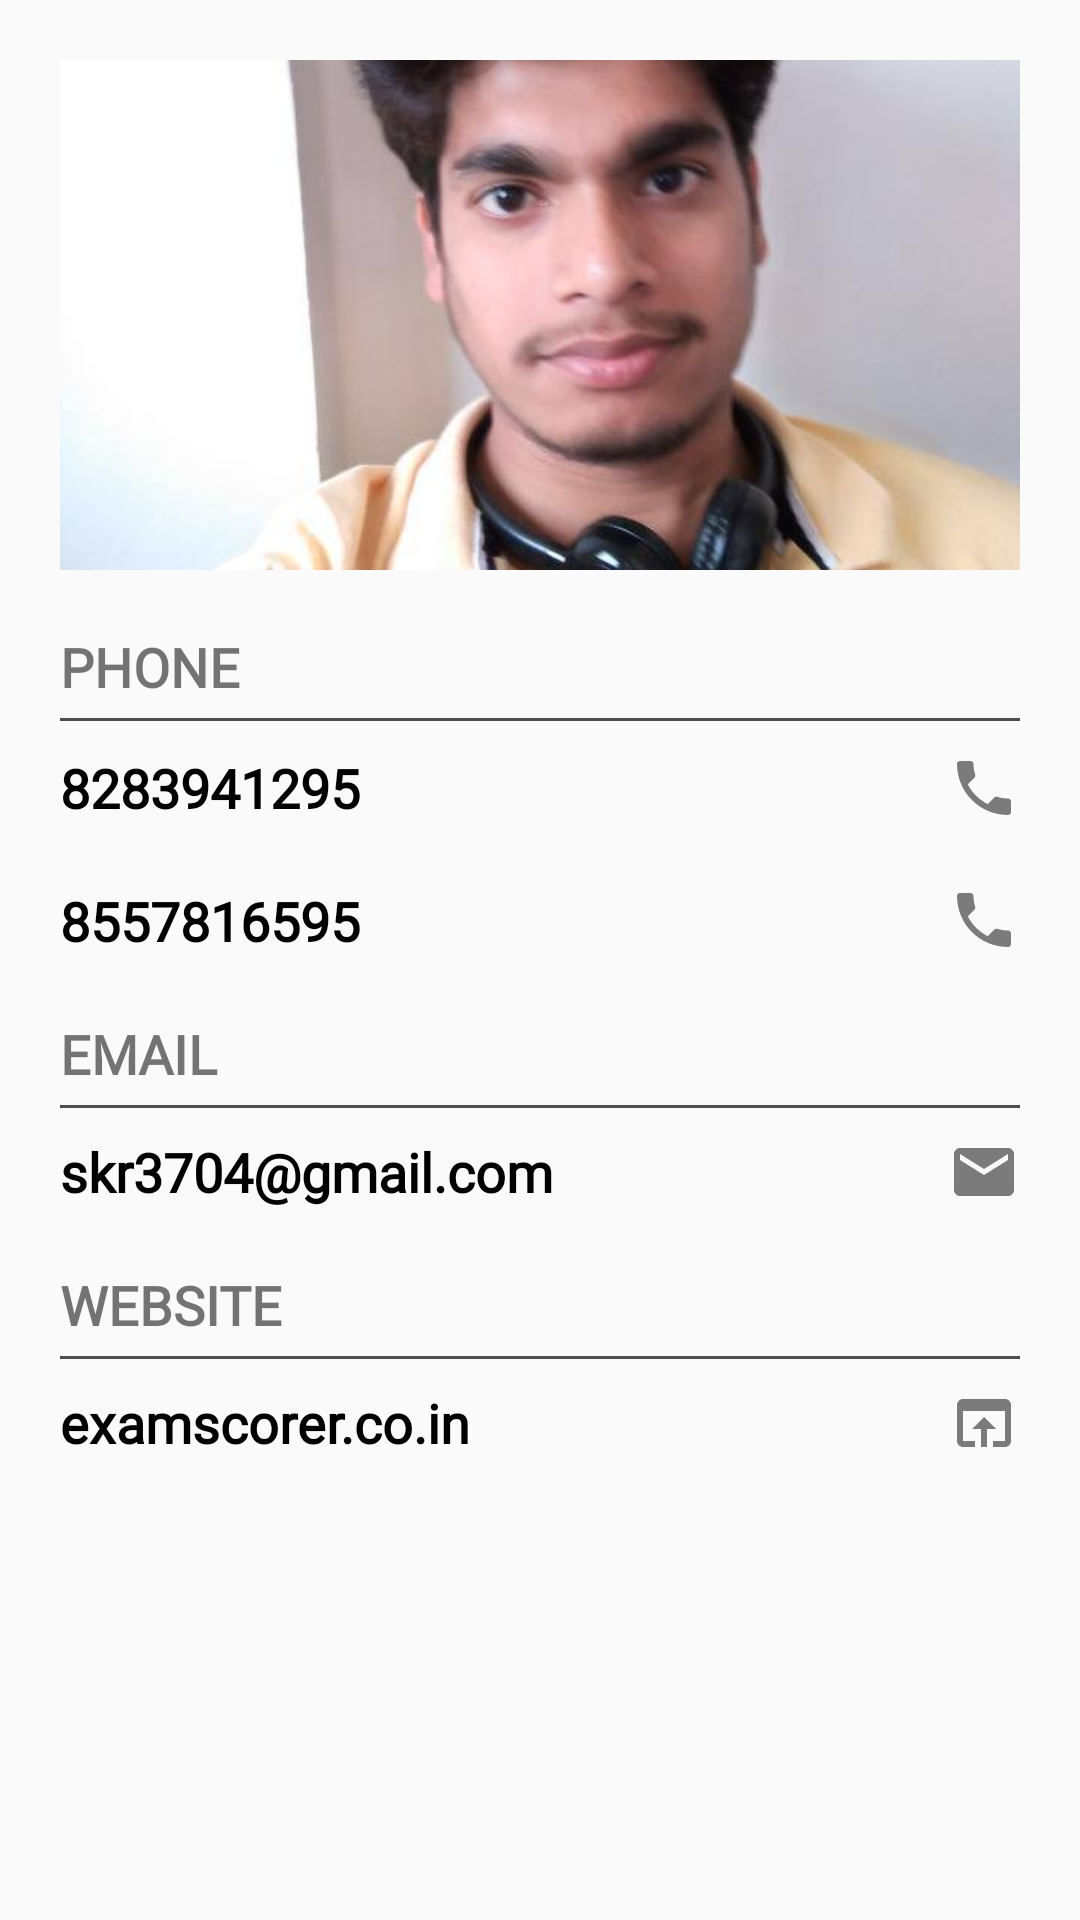

Android layout source for this screen:
<!-- AndroidManifest.xml: application theme AppTheme -->
<!-- res/layout/fragment_contact_us.xml -->
<FrameLayout xmlns:android="http://schemas.android.com/apk/res/android"
    xmlns:tools="http://schemas.android.com/tools"
    android:layout_width="match_parent"
    android:layout_height="match_parent"
    tools:context="sk.android.examscorer.Fragments.ContactUsFragment">
    <android.support.v4.widget.NestedScrollView
        android:layout_width="match_parent"
        android:layout_height="match_parent">
    <RelativeLayout
        android:layout_margin="10dp"
        android:layout_width="match_parent"
        android:layout_height="match_parent">
        <ImageView
            android:id="@+id/my_profile_pic"
            android:layout_width="match_parent"
            android:layout_height="170dp"
            android:layout_margin="10dp"
            android:scaleType="centerCrop"
            android:src="@drawable/sonu_profile"
            />
        <TextView
            android:layout_width="wrap_content"
            android:layout_height="wrap_content"
            android:text="PHONE"
            android:textSize="18sp"
            android:padding="5dp"
            android:id="@+id/phone_title"
            android:layout_marginTop="5dp"
            android:layout_marginLeft="5dp"
            android:layout_marginRight="5dp"
            android:layout_below="@+id/my_profile_pic"
            android:fontFamily="@font/custom_font_dark"
            android:textStyle="bold"/>
        <View
            android:id="@+id/phone_under_line"
            android:layout_width="match_parent"
            android:layout_height="1dp"
            android:background="#af000000"
           android:layout_marginLeft="10dp"
            android:layout_marginRight="10dp"
            android:layout_below="@+id/phone_title"/>
        <TextView
            android:textStyle="bold"
            android:fontFamily="@font/custom_font"
            android:textColor="#000"
            android:id="@+id/phone_num1"
            android:layout_width="wrap_content"
            android:layout_height="wrap_content"
            android:text="8283941295"
            android:textSize="18sp"
            android:layout_margin="10dp"
            android:layout_below="@+id/phone_under_line"/>

        <ImageView
            android:id="@+id/message_phone1"
            android:layout_width="wrap_content"
            android:layout_height="wrap_content"
            android:layout_alignBottom="@+id/phone_num1"
            android:layout_alignEnd="@+id/phone_under_line"
            android:layout_alignRight="@+id/phone_under_line"
            android:src="@drawable/ic_call_black_24dp" />

        <TextView
            android:textStyle="bold"
            android:fontFamily="@font/custom_font"
            android:textColor="#000"
            android:id="@+id/phone_num2"
            android:layout_width="wrap_content"
            android:layout_height="wrap_content"
            android:text="8557816595"
            android:textSize="18sp"
            android:layout_margin="10dp"
            android:layout_below="@+id/phone_num1"/>

        <ImageView
            android:id="@+id/message_phone2"
            android:layout_below="@+id/message_phone1"
            android:layout_width="wrap_content"
            android:layout_height="wrap_content"
            android:layout_alignTop="@+id/phone_num2"
            android:layout_alignRight="@+id/phone_under_line"
            android:src="@drawable/ic_call_black_24dp" />
        <TextView
            android:layout_width="wrap_content"
            android:layout_height="wrap_content"
            android:text="EMAIL"
            android:textSize="18sp"
            android:padding="5dp"
            android:id="@+id/email_title"
            android:layout_marginTop="5dp"
            android:layout_marginLeft="5dp"
            android:layout_marginRight="5dp"
            android:layout_below="@+id/phone_num2"
            android:fontFamily="@font/custom_font_dark"
            android:textStyle="bold"/>
        <View
            android:id="@+id/email_title_line"
            android:layout_width="match_parent"
            android:layout_height="1dp"
            android:background="#af000000"
            android:layout_marginLeft="10dp"
            android:layout_marginRight="10dp"
            android:layout_below="@+id/email_title"/>

        <TextView
            android:textStyle="bold"
            android:fontFamily="@font/custom_font"
            android:textColor="#000"
            android:id="@+id/email_addres_my"
            android:layout_width="wrap_content"
            android:layout_height="wrap_content"
            android:text="skr3704@gmail.com"
            android:textSize="18sp"
            android:layout_margin="10dp"
            android:layout_below="@+id/email_title"/>

        <ImageView
            android:id="@+id/email_icon"
            android:layout_width="wrap_content"
            android:layout_height="wrap_content"
            android:layout_alignBottom="@+id/email_addres_my"
            android:layout_alignEnd="@+id/email_title_line"
            android:layout_alignRight="@+id/email_title_line"
            android:src="@drawable/ic_email_black_24dp" />

        <TextView
            android:layout_width="wrap_content"
            android:layout_height="wrap_content"
            android:text="WEBSITE"
            android:textSize="18sp"
            android:padding="5dp"
            android:id="@+id/website_title"
            android:layout_marginTop="5dp"
            android:layout_marginLeft="5dp"
            android:layout_marginRight="5dp"
            android:layout_below="@+id/email_addres_my"
            android:fontFamily="@font/custom_font_dark"
            android:textStyle="bold"/>

        <View
            android:id="@+id/wesite_line"
            android:layout_width="match_parent"
            android:layout_height="1dp"
            android:background="#af000000"
            android:layout_marginLeft="10dp"
            android:layout_marginRight="10dp"
            android:layout_below="@+id/website_title"/>
        <TextView
            android:textStyle="bold"
            android:fontFamily="@font/custom_font"
            android:textColor="#000"
            android:id="@+id/wesite_link"
            android:layout_width="wrap_content"
            android:layout_height="wrap_content"
            android:text="examscorer.co.in"
            android:textSize="18sp"
            android:layout_margin="10dp"
            android:layout_below="@+id/website_title"/>

        <ImageView
            android:id="@+id/wesite_visite"
            android:layout_alignTop="@+id/wesite_link"
            android:layout_width="wrap_content"
            android:layout_height="match_parent"
            android:layout_alignBottom="@+id/wesite_link"
            android:layout_alignEnd="@+id/wesite_line"
            android:layout_alignRight="@+id/wesite_line"
            android:src="@drawable/ic_open_in_browser_black_24dp" />

    </RelativeLayout>
    </android.support.v4.widget.NestedScrollView>
</FrameLayout>
<!-- resources referenced by this layout -->
<resources>
  <!-- drawable ic_call_black_24dp (drawable) -->
  <vector xmlns:android="http://schemas.android.com/apk/res/android"
          android:width="24dp"
          android:height="24dp"
          android:viewportWidth="24.0"
          android:viewportHeight="24.0">
      <path
          android:fillColor="#82000000"
          android:pathData="M6.62,10.79c1.44,2.83 3.76,5.14 6.59,6.59l2.2,-2.2c0.27,-0.27 0.67,-0.36 1.02,-0.24 1.12,0.37 2.33,0.57 3.57,0.57 0.55,0 1,0.45 1,1V20c0,0.55 -0.45,1 -1,1 -9.39,0 -17,-7.61 -17,-17 0,-0.55 0.45,-1 1,-1h3.5c0.55,0 1,0.45 1,1 0,1.25 0.2,2.45 0.57,3.57 0.11,0.35 0.03,0.74 -0.25,1.02l-2.2,2.2z"/>
  </vector>
  <!-- drawable ic_email_black_24dp (drawable) -->
  <vector xmlns:android="http://schemas.android.com/apk/res/android"
          android:width="24dp"
          android:height="24dp"
          android:viewportWidth="24.0"
          android:viewportHeight="24.0">
      <path
          android:fillColor="#82000000"
          android:pathData="M20,4L4,4c-1.1,0 -1.99,0.9 -1.99,2L2,18c0,1.1 0.9,2 2,2h16c1.1,0 2,-0.9 2,-2L22,6c0,-1.1 -0.9,-2 -2,-2zM20,8l-8,5 -8,-5L4,6l8,5 8,-5v2z"/>
  </vector>
  <!-- drawable ic_open_in_browser_black_24dp (drawable) -->
  <vector xmlns:android="http://schemas.android.com/apk/res/android"
          android:width="24dp"
          android:height="24dp"
          android:viewportWidth="24.0"
          android:viewportHeight="24.0">
      <path
          android:fillColor="#82000000"
          android:pathData="M19,4L5,4c-1.11,0 -2,0.9 -2,2v12c0,1.1 0.89,2 2,2h4v-2L5,18L5,8h14v10h-4v2h4c1.1,0 2,-0.9 2,-2L21,6c0,-1.1 -0.89,-2 -2,-2zM12,10l-4,4h3v6h2v-6h3l-4,-4z"/>
  </vector>
  <!-- drawable sonu_profile: jpeg bitmap (drawable, 33905 bytes) -->
  <style name="AppTheme" parent="Theme.AppCompat.Light.DarkActionBar">
          
          <item name="colorPrimary">@color/colorPrimary</item>
          <item name="colorPrimaryDark">@color/colorPrimaryDark</item>
          <item name="colorAccent">@color/colorAccent</item>
          <item name="colorControlHighlight">@color/ripple</item>
          <item name="windowActionModeOverlay">true</item>
  
  
      </style>
  <color name="colorPrimary">#b1ffa500</color>
  <color name="colorPrimaryDark">#FFA500</color>
  <color name="colorAccent">#FF4081</color>
  <color name="ripple">#b5000000</color>
</resources>
